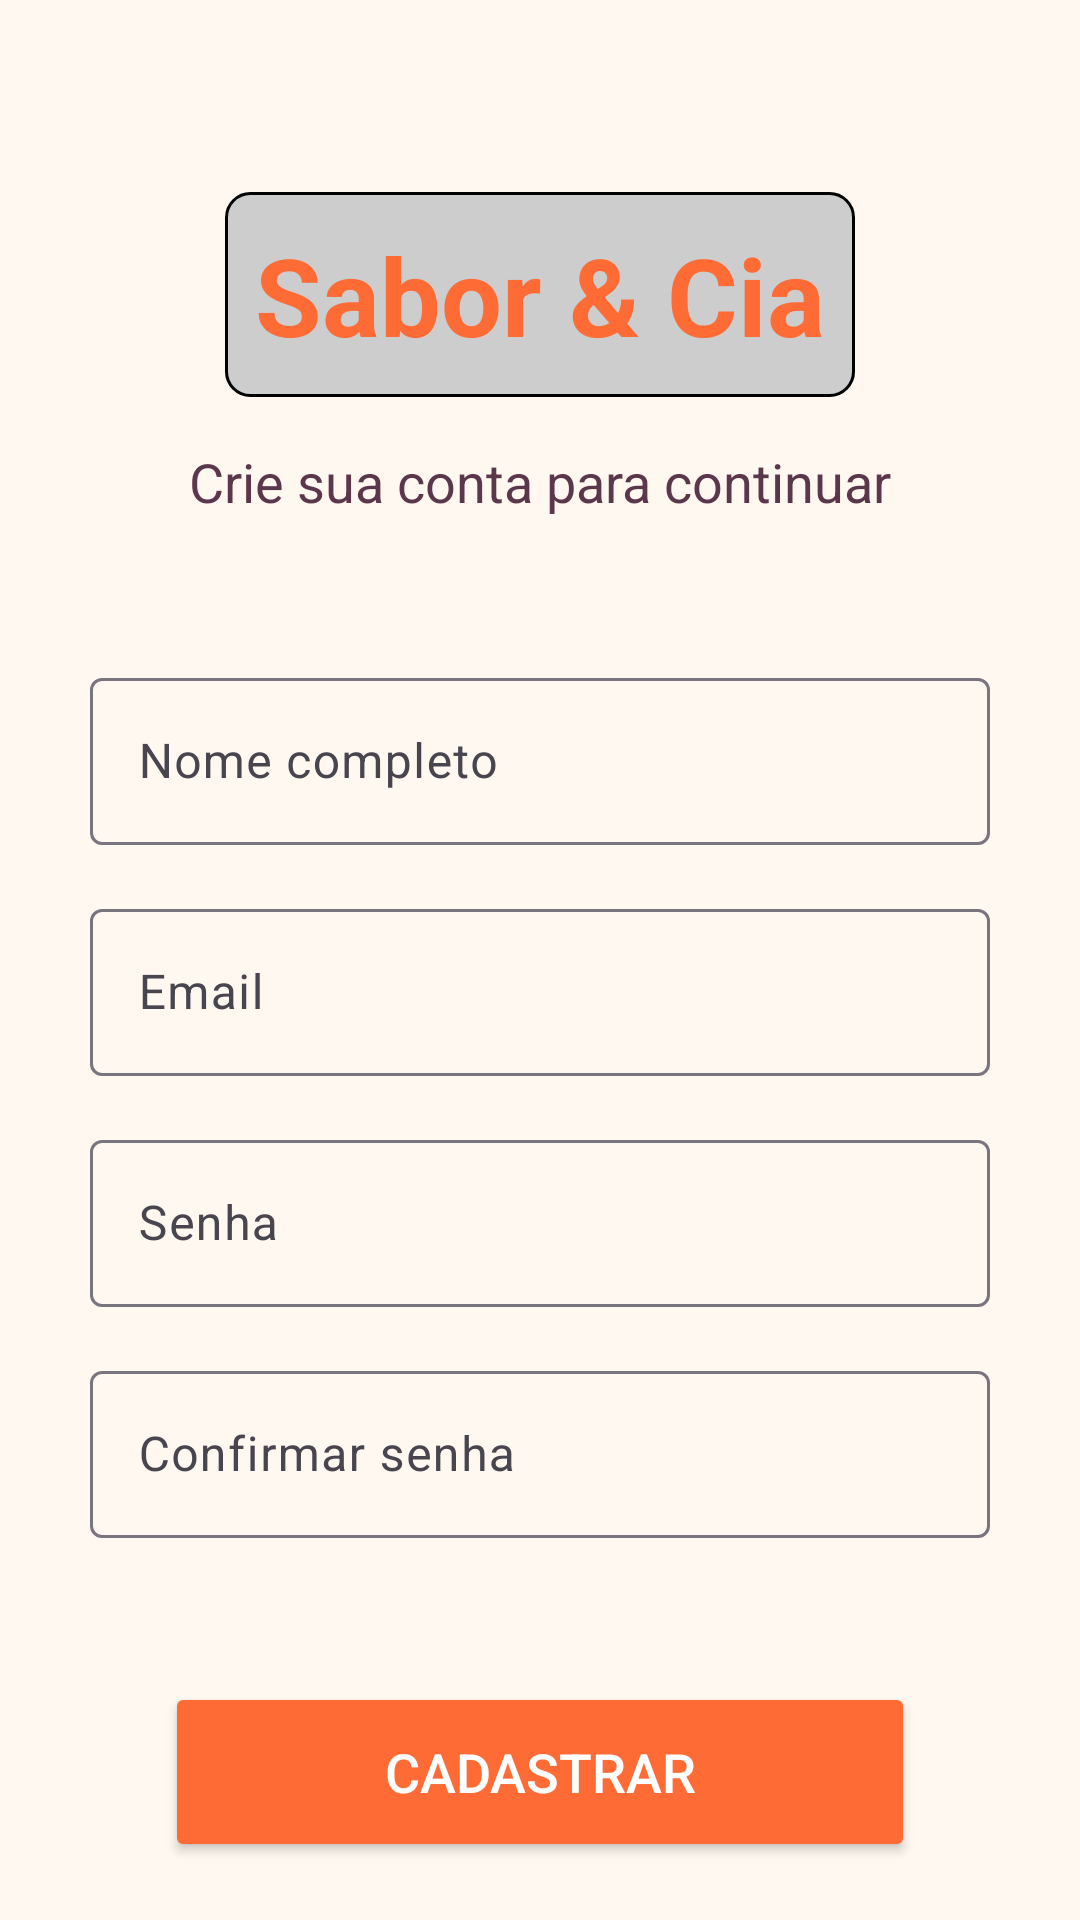

Android layout source for this screen:
<!-- AndroidManifest.xml: application theme Theme.BlFatSamples -->
<!-- res/layout/create_account_activity.xml -->
<?xml version="1.0" encoding="utf-8"?>
<androidx.constraintlayout.widget.ConstraintLayout xmlns:android="http://schemas.android.com/apk/res/android"
    xmlns:app="http://schemas.android.com/apk/res-auto"
    xmlns:tools="http://schemas.android.com/tools"
    android:id="@+id/main"
    android:layout_width="match_parent"
    android:layout_height="match_parent"
    android:background="@color/background"
    tools:context=".CreateAccountActivity">

    
    <TextView
        android:id="@+id/titleText"
        android:layout_width="wrap_content"
        android:layout_height="wrap_content"
        android:layout_marginTop="64dp"
        android:text="@string/title"
        android:textColor="@color/orange"
        android:textSize="36sp"
        android:textStyle="bold"
        android:background="@drawable/border"
        app:layout_constraintEnd_toEndOf="parent"
        app:layout_constraintStart_toStartOf="parent"
        app:layout_constraintTop_toTopOf="parent" />

    
    <TextView
        android:id="@+id/registerText"
        android:layout_width="wrap_content"
        android:layout_height="wrap_content"
        android:layout_marginTop="16dp"
        android:text="Crie sua conta para continuar"
        android:textColor="#5C374C"
        android:textSize="18sp"
        app:layout_constraintEnd_toEndOf="parent"
        app:layout_constraintStart_toStartOf="parent"
        app:layout_constraintTop_toBottomOf="@id/titleText" />

    
    <com.google.android.material.textfield.TextInputLayout
        android:id="@+id/nameInputLayout"
        android:layout_width="300dp"
        android:layout_height="wrap_content"
        android:layout_marginTop="48dp"
        app:layout_constraintEnd_toEndOf="parent"
        app:layout_constraintStart_toStartOf="parent"
        app:layout_constraintTop_toBottomOf="@id/registerText">

        <com.google.android.material.textfield.TextInputEditText
            android:id="@+id/nameEditText"
            android:layout_width="match_parent"
            android:layout_height="wrap_content"
            android:hint="Nome completo"
            android:inputType="textPersonName" />
    </com.google.android.material.textfield.TextInputLayout>

    
    <com.google.android.material.textfield.TextInputLayout
        android:id="@+id/emailInputLayout"
        android:layout_width="300dp"
        android:layout_height="wrap_content"
        android:layout_marginTop="16dp"
        app:layout_constraintEnd_toEndOf="parent"
        app:layout_constraintStart_toStartOf="parent"
        app:layout_constraintTop_toBottomOf="@id/nameInputLayout">

        <com.google.android.material.textfield.TextInputEditText
            android:id="@+id/emailEditText"
            android:layout_width="match_parent"
            android:layout_height="wrap_content"
            android:hint="Email"
            android:inputType="textEmailAddress" />
    </com.google.android.material.textfield.TextInputLayout>

    
    <com.google.android.material.textfield.TextInputLayout
        android:id="@+id/passwordInputLayout"
        android:layout_width="300dp"
        android:layout_height="wrap_content"
        android:layout_marginTop="16dp"
        app:layout_constraintEnd_toEndOf="parent"
        app:layout_constraintStart_toStartOf="parent"
        app:layout_constraintTop_toBottomOf="@id/emailInputLayout">

        <com.google.android.material.textfield.TextInputEditText
            android:id="@+id/passwordEditText"
            android:layout_width="match_parent"
            android:layout_height="wrap_content"
            android:hint="Senha"
            android:inputType="textPassword" />
    </com.google.android.material.textfield.TextInputLayout>

    
    <com.google.android.material.textfield.TextInputLayout
        android:id="@+id/confirmPasswordInputLayout"
        android:layout_width="300dp"
        android:layout_height="wrap_content"
        android:layout_marginTop="16dp"
        app:layout_constraintEnd_toEndOf="parent"
        app:layout_constraintStart_toStartOf="parent"
        app:layout_constraintTop_toBottomOf="@id/passwordInputLayout">

        <com.google.android.material.textfield.TextInputEditText
            android:id="@+id/confirmPasswordEditText"
            android:layout_width="match_parent"
            android:layout_height="wrap_content"
            android:hint="Confirmar senha"
            android:inputType="textPassword" />
    </com.google.android.material.textfield.TextInputLayout>

    
    <Button
        android:id="@+id/registerButton"
        android:layout_width="250dp"
        android:layout_height="60dp"
        android:layout_marginTop="48dp"
        android:text="Cadastrar"
        android:textSize="18sp"
        android:backgroundTint="@color/orange"
        android:textColor="#FFFFFF"
        app:layout_constraintEnd_toEndOf="parent"
        app:layout_constraintStart_toStartOf="parent"
        app:layout_constraintTop_toBottomOf="@id/confirmPasswordInputLayout" />

    
    <Button
        android:id="@+id/redirectLogin"
        android:visibility="invisible"
        android:layout_width="250dp"
        android:layout_height="60dp"
        android:layout_marginTop="48dp"
        android:text="Ir para o Login"
        android:textSize="18sp"
        android:backgroundTint="@color/orange"
        android:textColor="#FFFFFF"
        app:layout_constraintEnd_toEndOf="parent"
        app:layout_constraintStart_toStartOf="parent"
        app:layout_constraintTop_toBottomOf="@id/confirmPasswordInputLayout" />

    
    <TextView
        android:id="@+id/loginText"
        android:layout_width="wrap_content"
        android:layout_height="wrap_content"
        android:layout_marginTop="16dp"
        android:text="Já tem uma conta? Faça login"
        android:textColor="#5C374C"
        android:textSize="14sp"
        app:layout_constraintEnd_toEndOf="parent"
        app:layout_constraintStart_toStartOf="parent"
        app:layout_constraintTop_toBottomOf="@id/registerButton" />

</androidx.constraintlayout.widget.ConstraintLayout>
<!-- resources referenced by this layout -->
<resources>
  <color name="background">#FFF8F0</color>
  <color name="orange">#FF6B35</color>
  <!-- drawable border (drawable) -->
  <?xml version="1.0" encoding="utf-8"?>
  <shape xmlns:android="http://schemas.android.com/apk/res/android"
      android:shape="rectangle">
      <stroke
          android:width="1dp"
          android:color="@color/black" />
      <solid android:color="#CDCDCD"/>
      <corners android:radius="8dp" />
      <padding
          android:bottom="10dp"
          android:left="10dp"
          android:right="10dp"
          android:top="10dp" />
  
  </shape>
  <string name="title">Sabor &amp; Cia</string>
  <style name="Theme.BlFatSamples" parent="Base.Theme.BlFatSamples" />
  <color name="black">#FF000000</color>
  <style name="Base.Theme.BlFatSamples" parent="Theme.Material3.DayNight.NoActionBar">
          
          
      </style>
</resources>
